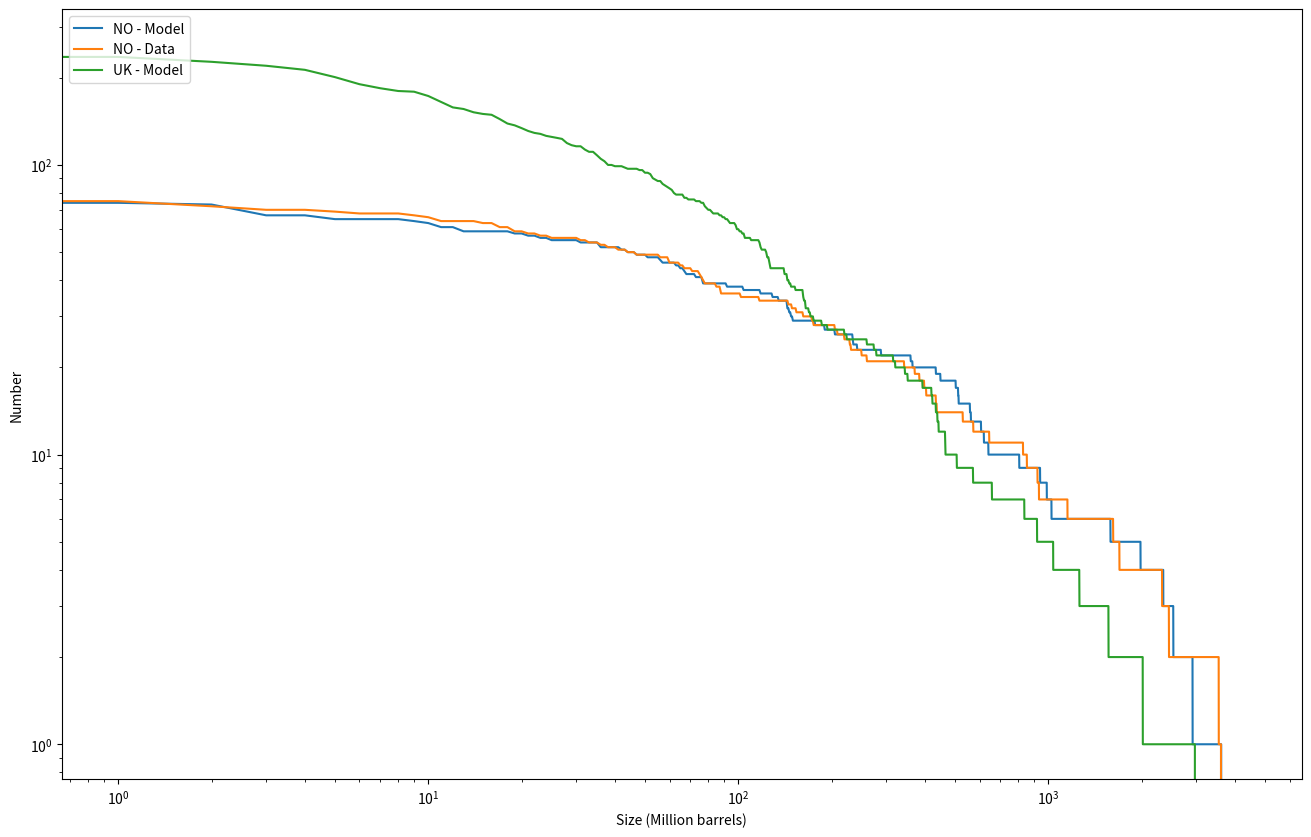
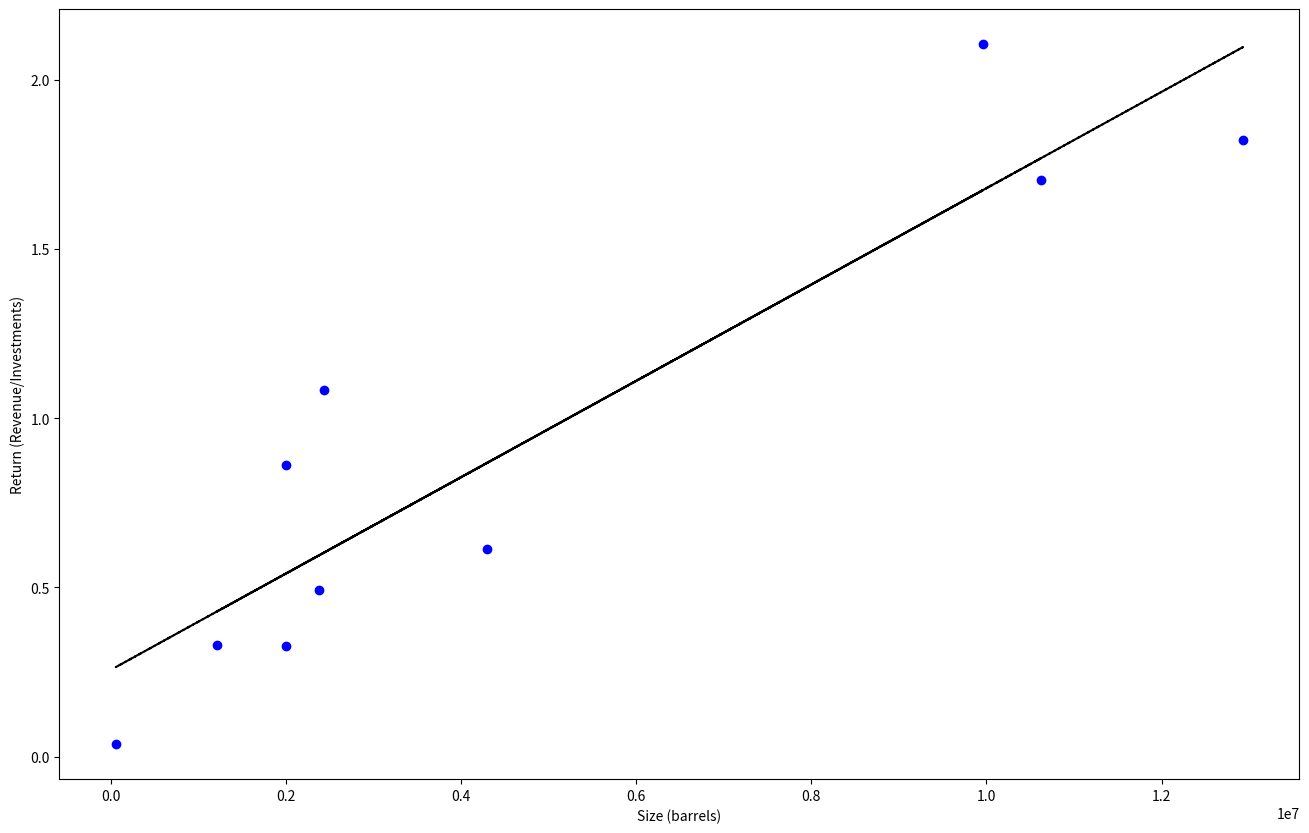

Python code for these plots, in order:
__author__ = 'lfi'

import matplotlib.pyplot as plt
from pylab import *


model = [46000000,
         10619762.0871,
         558634074.635,
         619849136.207,
         2433123.17564,
         433929459.862,
         4023762.6406,
         448263303.093,
         18000000,
         940060927.184,
         30000000,
         2917719073.7,
         1023470079.91,
         72511110.1662,
         2000000,
         288370274.506,
         35000000,
         1217866.7138,
         20967411.1968,
         128903017.51,
         56000000,
         640568703.647,
         2347342699.77,
         502706496.408,
         234111436.726,
         988095196.413,
         41051598.1263,
         76455894.4087,
         35672420.6156,
         2000000,
         2383442.92785,
         149464113.477,
         147503577.028,
         143586568.211,
         8000000,
         43359227.841,
         2000000,
         117600168.325,
         91933597.047,
         189731060.19,
         562126607.215,
         2528569891.44,
         145784385.91,
         511847928.683,
         12930044.9675,
         4296013.31573,
         134317558.472,
         12404391.0794,
         1585869202.55,
         3610446987.03,
         233186044.284,
         241321458.929,
         57991,
         62564773.7361,
         66313224.2848,
         24000000,
         176300364.539,
         359176817.192,
         1982867141.46,
         9956932.54015,
         22996726.1572,
         143926117.41,
         513731534.432,
         55988336.5572,
         10016294.9875,
         805275319.547,
         103271002.117,
         364983815.778,
         76000000,
         606256344.014,
         67021196.3377,
         204923303.507,
         64604262.6806,
         50000000,
         2000553.04767,
         ]

no_data = [46544520,
           10692660,
           259139760,
           644075520,
           1886940,
           433367220,
           5660820,
           370469220,
           18240420,
           932148360,
           30191040,
           3543044340,
           852896880,
           75477600,
           2515920,
           204418500,
           35222880,
           1257960,
           18869400,
           74219640,
           55979220,
           828995640,
           2326597020,
           383677800,
           228948720,
           1152920340,
           40883700,
           64784940,
           32077980,
           22014300,
           9434700,
           148439280,
           144036420,
           174856440,
           8176740,
           37109820,
           2515920,
           66042900,
           87428220,
           172969500,
           572371800,
           2447361180,
           403176180,
           161647860,
           16353480,
           4402860,
           87428220,
           14466540,
           1617736560,
           3604055400,
           249076080,
           230206680,
           77364540,
           70445760,
           59753100,
           24530220,
           153471120,
           397515360,
           1694472120,
           10692660,
           20756340,
           208192380,
           529601160,
           43399620,
           16353480,
           922713660,
           101265780,
           342165120,
           76735560,
           436512120,
           84283320,
           219514020,
           59753100,
           116361300,
           1886940,
           ]

uk_model = [
    1083982.765,
    4036466.516,
    7970651.504,
    2969720535,
    43030409.56,
    162774878.7,
    98613957.75,
    18635079.46,
    36052909,
    1134897.249,
    58981441.74,
    66339656.64,
    116414197.3,
    657980981.6,
    122582531.8,
    3039108.617,
    10000582.45,
    88166454.77,
    60460456.46,
    20241821.35,
    28908449.71,
    72000000,
    9883699.496,
    13450974.85,
    17208286.44,
    118140809.1,
    13544876.41,
    117298503.4,
    21624799.35,
    10311286.8,
    31256963.16,
    123078.3285,
    2933279.77,
    24352,
    993203.1307,
    1000000,
    344000000,
    2164669.266,
    147558427.4,
    2048000.671,
    27408179.21,
    278322003.2,
    11000000,
    2015440785,
    77226842.63,
    52141889.07,
    79758713.26,
    11041441.35,
    93407241.21,
    836041632,
    35579170.06,
    27368666.21,
    3000000,
    194397,
    392134459.2,
    49590271.71,
    47114.27561,
    32466276.79,
    61717859.05,
    506318059.5,
    23667453.23,
    283032.6897,
    140517921.7,
    161922563.9,
    61386328.27,
    56393042.89,
    143958100.9,
    34882664.51,
    433905497.1,
    3129664.113,
    150,
    117502604.2,
    32690546.4,
    90183828.8,
    51876763.64,
    3000000,
    1189254.47,
    143374440.2,
    78699752.63,
    4000000,
    168847899.4,
    35742674.82,
    77355852.66,
    421975.7497,
    53908305.88,
    86475509.33,
    223000000,
    1826639.86,
    9433742.847,
    19199356.98,
    11197451.51,
    219133740.5,
    27897838.97,
    193000000,
    18272807.78,
    146308.5792,
    113,
    1994236.847,
    351075896.8,
    278036.8545,
    344613.7888,
    152907057.1,
    1013145.723,
    465066189.2,
    59764346.28,
    75000000,
    47242603.04,
    125841143.3,
    5196667.78,
    62418129.42,
    266028.4825,
    92713741.88,
    16000000,
    52122441.41,
    28985164.83,
    4000000,
    100764598.9,
    174469860.6,
    31054650.17,
    4268993.821,
    6213.296621,
    66618027.51,
    4000000,
    81678281.81,
    11000000,
    104032328.4,
    37894462.89,
    125000000,
    15210381.12,
    843.2962236,
    10685060.42,
    1562227623,
    42379517.94,
    5000000,
    16000000,
    12208221.09,
    13000000,
    42299.43129,
    422074878.1,
    273567229.6,
    2002218.353,
    14387025.86,
    19015423.32,
    22274590.94,
    1258493480,
    82562186.49,
    10092727.18,
    5025581.894,
    1033412.34,
    161378622.2,
    320789533,
    27662233.29,
    97810830.63,
    231935.1131,
    259484951.1,
    11000000.05,
    102086734.6,
    7663160.764,
    5534479.941,
    505554.6136,
    9063942.753,
    6000000,
    8574468.88,
    10422735.28,
    170043870.5,
    123123572.1,
    10954914.65,
    26074402,
    126293550.5,
    16000000,
    17000000,
    4940595.513,
    3052979.596,
    185422773.7,
    109000000,
    6199113.255,
    4788077.293,
    10127620.92,
    34000217.18,
    56137385.48,
    35000648.49,
    34026835.61,
    1036384557,
    49757707.16,
    19006599.31,
    140640903,
    164146171.8,
    57000000,
    52235357.5,
    25714797.69,
    398565.204,
    8531,
    12800211.79,
    419244316.6,
    5000000,
    442616857.4,
    464823336.6,
    275277.2498,
    919119573.6,
    164451295.4,
    16700184.99,
    16307268.88,
    9847756.81,
    7781835.345,
    68913388.45,
    259312.7727,
    5990956.923,
    438718018.3,
    123583710.9,
    104017455.6,
    4020620.732,
    315365345.6,
    37415345.09,
    145387858.1,
    3157835.511,
    9025845.9,
    36481665.65,
    4000000,
    98377445.82,
    571189189.4,
    23693622.9,
    37301817.75,
    2443136.504,
    2000000,
    10441903.42,
    24018446.71,
    31686458.44,
    39853502.72,
    2717733.148,
    427351.0455,
    126478051.4,
    6238491.624,
    5702153.028,
    17000000,
    7000000,
    772381,
    1000000,
    6000508.559,
    5949996.995,
    5000000,
    5740481.663,
    11000000,
    17000000,
    14104150.12,
    4000000,
    6000000,
    54042685.81,
    20000000,
    96582.3809,
    13000000,
    5678572.461,
    9000000,
    21502958.08,
    20000680.53,
    3788184.834,
    4237767.745,
    11000000,
    6083409.253,
    29457966.55,
    17006245.56,
    4007404.343,
    ]

no_sizes = [
    10619762,
    # 558634075,
    2433123,
    1217867,
    # 128903018,
    2000000,
    2383443,
    # 117600168,
    12930045,
    4296013,
    57991,
    9956933,
    # 143926117,
    # 67021196,
    # 64604263,
    2000553,
]

no_returns = [
    1.703632265,
    # 18.49487746,
    1.083893075,
    0.328372173,
    # 2.763312843,
    0.328170123,
    0.493425581,
    # 9.230202839,
    1.822981752,
    0.614277813,
    0.03679632,
    2.105237766,
    # 5.298257944,
    # 19.10960206,
    # 11.82362055,
    0.862307348,
]

fit = polyfit(no_sizes, no_returns, 1)

d_no_model = []
d_data = []
d_uk_model = []

if __name__ == '__main__':
    range_max = int(round(1.2 * max(no_data)))
    for i in range(0, range_max, 1000000):
        d_no_model.append(len([x for x in model if x >= i]))
        d_uk_model.append(len([x for x in uk_model if x >= i]))
        d_data.append(len([x for x in no_data if x >= i]))

    fig = plt.figure(figsize=(16, 10))
    ax = fig.add_subplot(111)
    ax.set_xscale('log')
    ax.set_yscale('log')
    ax.set_xlabel("Size (Million barrels)")
    ax.set_ylabel("Number")
    ax.plot(d_no_model)
    ax.plot(d_data)
    ax.plot(d_uk_model)
    plt.legend(("NO - Model", "NO - Data", "UK - Model"), loc='upper left')
    plt.show()

    fig = plt.figure(figsize=(16, 10))
    ax = fig.add_subplot(111)
    ax.set_xlabel("Size (barrels)")
    ax.set_ylabel("Return (Revenue/Investments)")
    plt.plot(no_sizes, no_returns, 'bo')
    plt.plot(no_sizes, poly1d(fit)(no_sizes), '--k')
    plt.show()
